Labelled photos from "dataset", an image-classification folder in JuanFe202122431/Miniproyecto3. The possible labels are: odocoileus hemionus, otospermophilus beecheyi, otospermophilus variegatus, phoca vitulina, sciurus niger, sylvilagus audubonii.

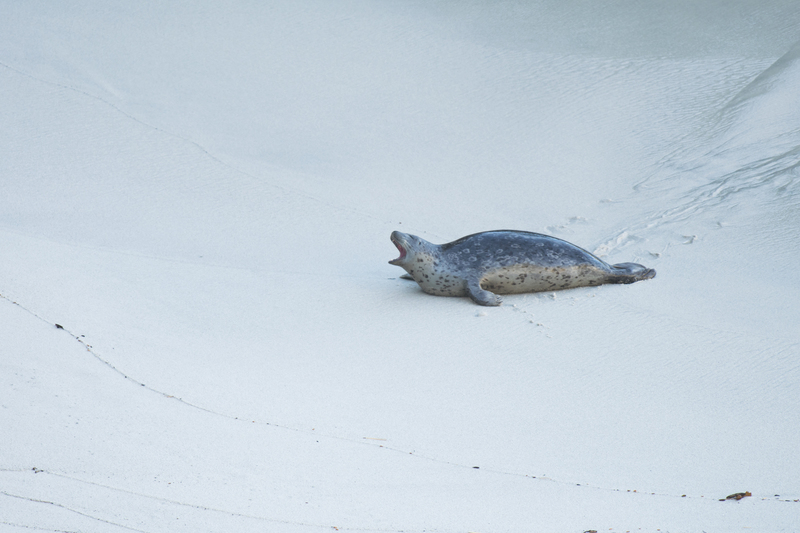
Label: phoca vitulina

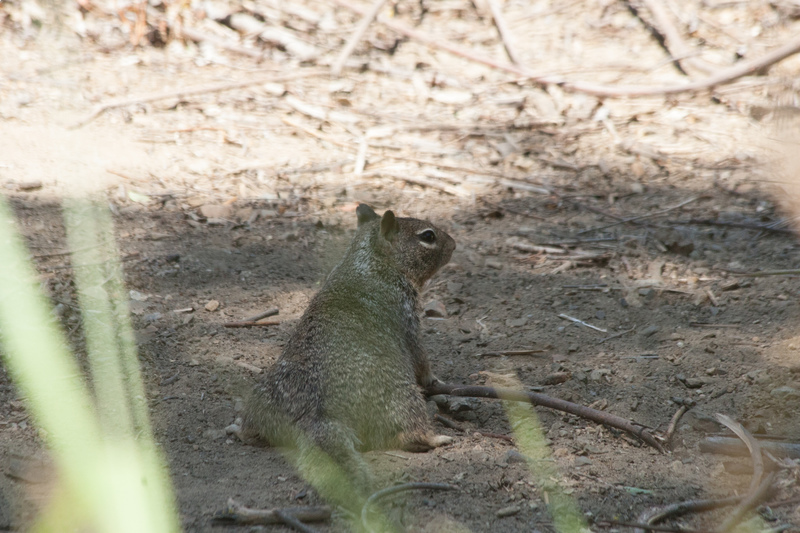
Label: otospermophilus beecheyi

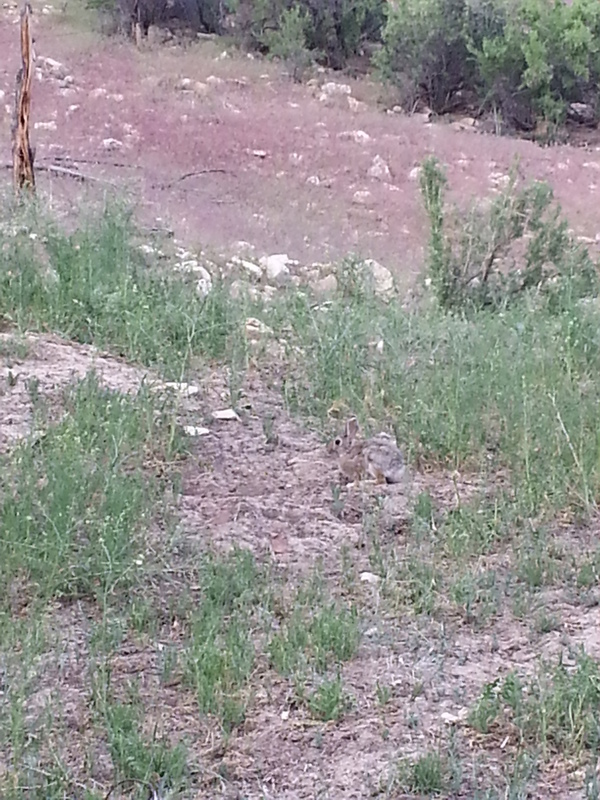
Label: sylvilagus audubonii

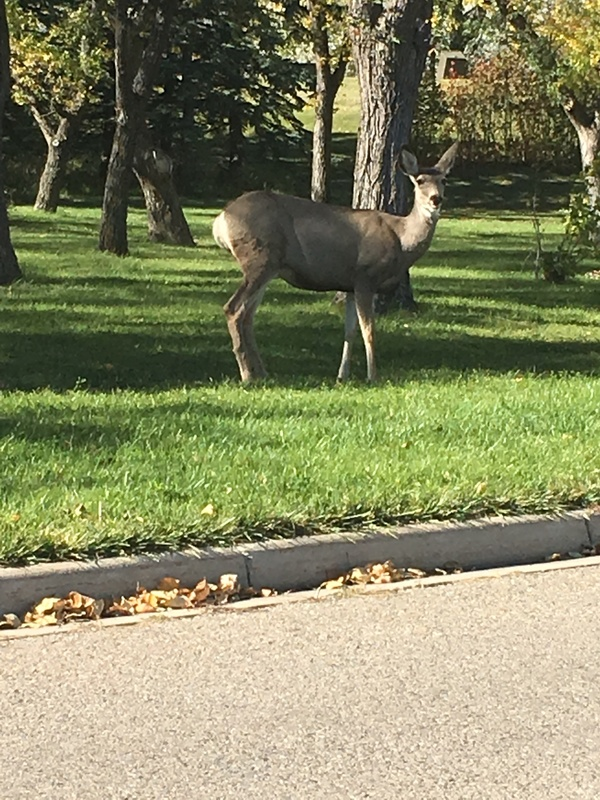
Label: odocoileus hemionus

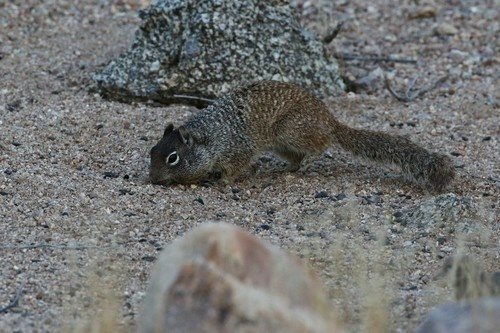
Label: otospermophilus variegatus

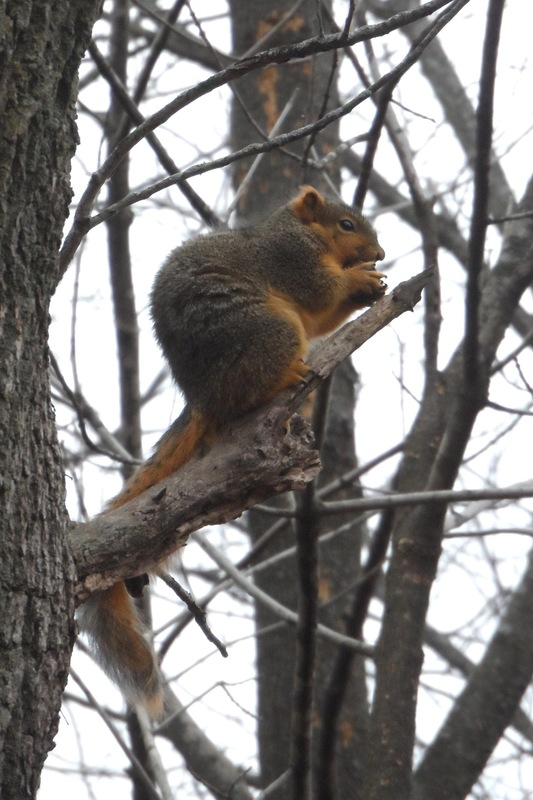
Label: sciurus niger
